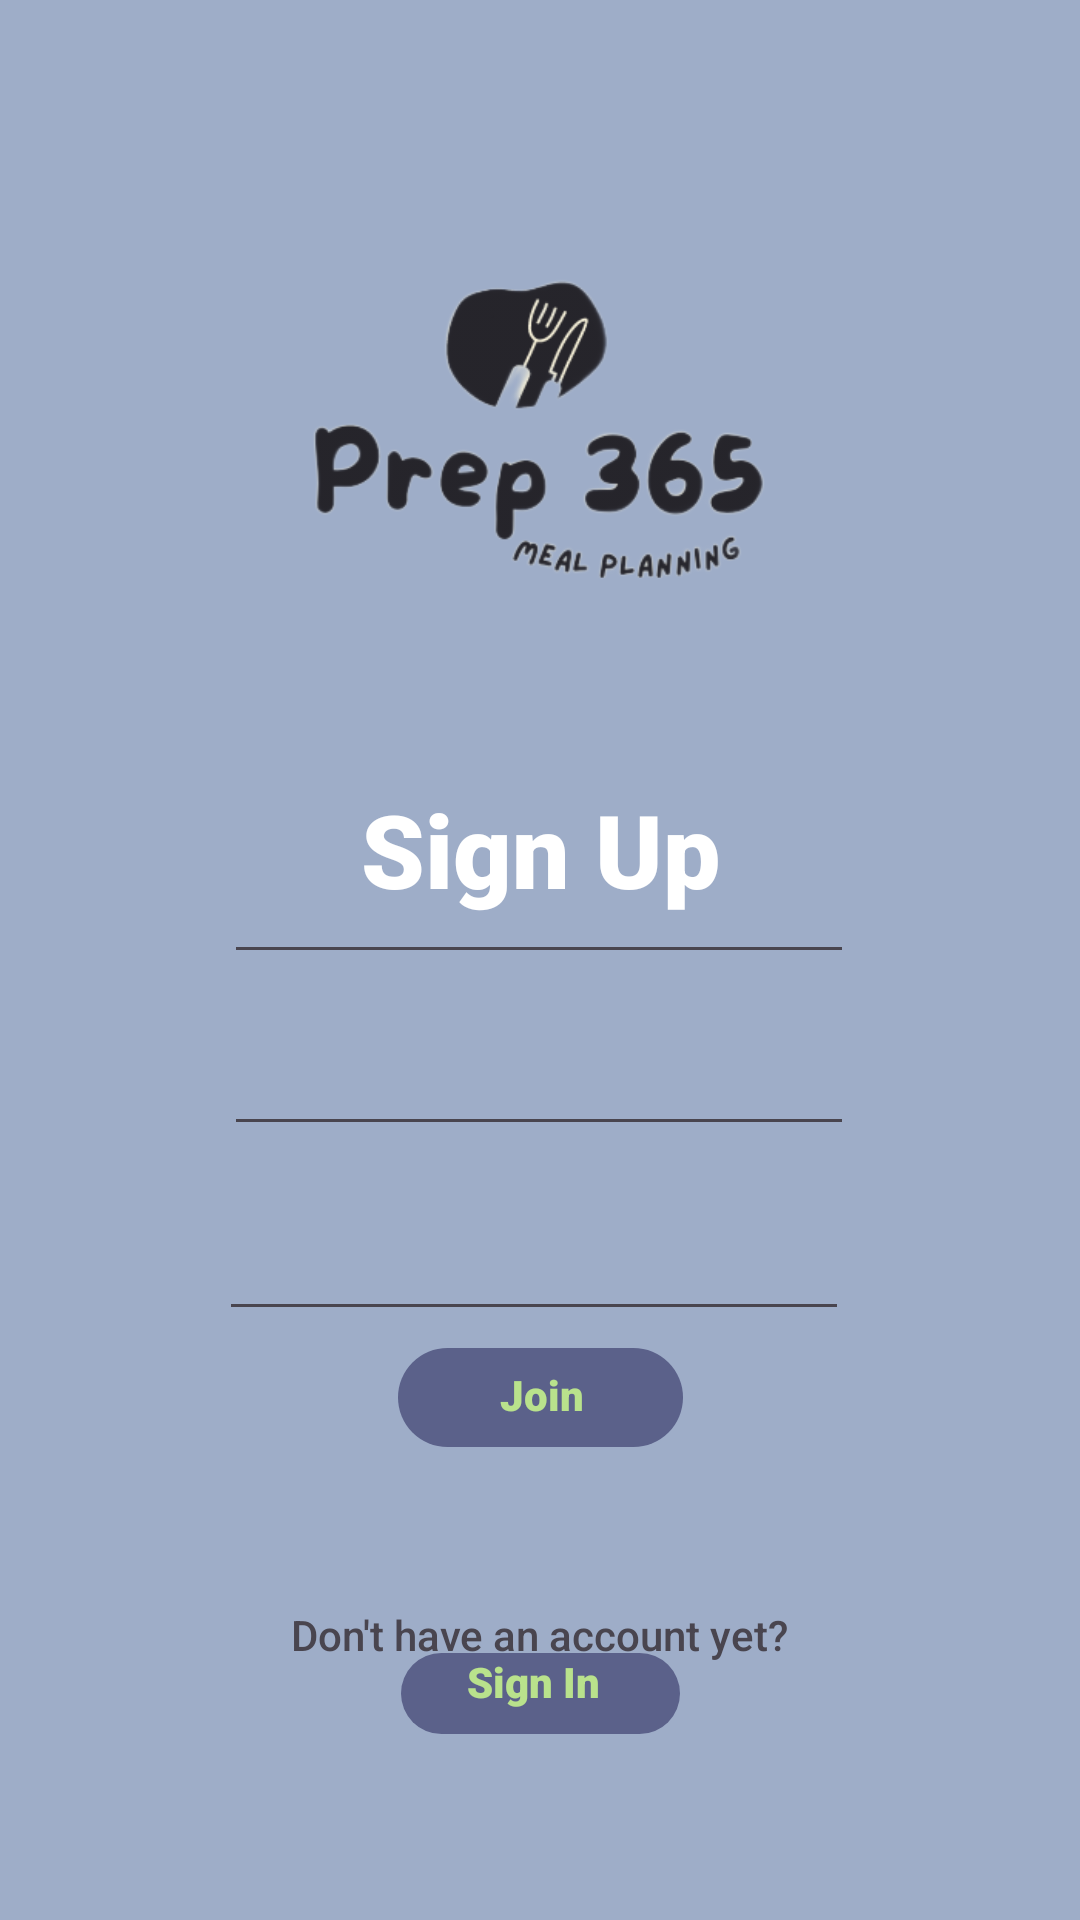

Reconstruct the res/layout file that produces this screen, plus the resources it refers to.
<!-- AndroidManifest.xml: application theme Theme.Prep365 -->
<!-- res/layout/activity_register.xml -->
<?xml version="1.0" encoding="utf-8"?>
<androidx.constraintlayout.widget.ConstraintLayout xmlns:android="http://schemas.android.com/apk/res/android"
    xmlns:app="http://schemas.android.com/apk/res-auto"
    xmlns:tools="http://schemas.android.com/tools"
    android:layout_width="match_parent"
    android:layout_height="match_parent"
    android:background="#9EADC8">

    <TextView
        android:id="@+id/textView3"
        android:layout_width="wrap_content"
        android:layout_height="wrap_content"
        android:fontFamily="sans-serif-medium"
        android:text="Don't have an account yet?"
        app:layout_constraintBottom_toBottomOf="parent"
        app:layout_constraintEnd_toEndOf="parent"
        app:layout_constraintStart_toStartOf="parent"
        app:layout_constraintTop_toTopOf="parent"
        app:layout_constraintVertical_bias="0.862" />

    <EditText
        android:id="@+id/usernameFieldSignUp"
        android:layout_width="wrap_content"
        android:layout_height="wrap_content"
        android:ems="10"
        android:inputType="text"
        app:layout_constraintBottom_toBottomOf="parent"
        app:layout_constraintEnd_toEndOf="parent"
        app:layout_constraintHorizontal_bias="0.497"
        app:layout_constraintStart_toStartOf="parent"
        app:layout_constraintTop_toTopOf="parent"
        app:layout_constraintVertical_bias="0.473" />

    <ImageButton
        android:id="@+id/joinSignUp"
        android:layout_width="95dp"
        android:layout_height="33dp"
        android:background="@drawable/rounded_button_background"
        app:layout_constraintBottom_toBottomOf="parent"
        app:layout_constraintEnd_toEndOf="parent"
        app:layout_constraintStart_toStartOf="parent"
        app:layout_constraintTop_toTopOf="parent"
        app:layout_constraintVertical_bias="0.74"
        app:srcCompat="@drawable/custom_button" />

    <TextView
        android:id="@+id/signupText"
        android:layout_width="wrap_content"
        android:layout_height="wrap_content"
        android:layout_marginTop="234dp"
        android:fontFamily="sans-serif-black"
        android:text="Sign Up"
        android:textColor="#FFFFFF"
        android:textSize="34sp"
        app:layout_constraintBottom_toBottomOf="parent"
        app:layout_constraintEnd_toEndOf="parent"
        app:layout_constraintStart_toStartOf="parent"
        app:layout_constraintTop_toTopOf="parent"
        app:layout_constraintVertical_bias="0.073" />

    <ImageButton
        android:id="@+id/noAccountButton"
        android:layout_width="93dp"
        android:layout_height="27dp"
        android:background="@drawable/rounded_button_background"
        app:layout_constraintBottom_toBottomOf="parent"
        app:layout_constraintEnd_toEndOf="parent"
        app:layout_constraintStart_toStartOf="parent"
        app:layout_constraintTop_toTopOf="parent"
        app:layout_constraintVertical_bias="0.899"
        app:srcCompat="@drawable/custom_button" />

    <TextView
        android:id="@+id/continueText4"
        android:layout_width="51dp"
        android:layout_height="19dp"
        android:fontFamily="sans-serif-black"
        android:text="Sign In"
        android:textColor="#B9E28C"
        app:layout_constraintBottom_toBottomOf="@+id/noAccountButton"
        app:layout_constraintEnd_toEndOf="@+id/noAccountButton"
        app:layout_constraintHorizontal_bias="0.523"
        app:layout_constraintStart_toStartOf="@+id/noAccountButton"
        app:layout_constraintTop_toTopOf="@+id/noAccountButton"
        app:layout_constraintVertical_bias="0.0" />

    <TextView
        android:id="@+id/continueText3"
        android:layout_width="wrap_content"
        android:layout_height="wrap_content"
        android:fontFamily="sans-serif-black"
        android:text="Join"
        android:textColor="#B9E28C"
        app:layout_constraintBottom_toBottomOf="@+id/joinSignUp"
        app:layout_constraintEnd_toEndOf="@+id/joinSignUp"
        app:layout_constraintHorizontal_bias="0.507"
        app:layout_constraintStart_toStartOf="@+id/joinSignUp"
        app:layout_constraintTop_toTopOf="@+id/joinSignUp"
        app:layout_constraintVertical_bias="0.428" />

    <EditText
        android:id="@+id/passwordFieldSignUp"
        android:layout_width="wrap_content"
        android:layout_height="wrap_content"
        android:ems="10"
        android:inputType="textPassword"
        app:layout_constraintBottom_toBottomOf="parent"
        app:layout_constraintEnd_toEndOf="parent"
        app:layout_constraintHorizontal_bias="0.497"
        app:layout_constraintStart_toStartOf="parent"
        app:layout_constraintTop_toTopOf="parent"
        app:layout_constraintVertical_bias="0.569" />

    <EditText
        android:id="@+id/passwordFieldSignUp2"
        android:layout_width="wrap_content"
        android:layout_height="wrap_content"
        android:ems="10"
        android:inputType="textPassword"
        app:layout_constraintBottom_toBottomOf="parent"
        app:layout_constraintEnd_toEndOf="parent"
        app:layout_constraintHorizontal_bias="0.487"
        app:layout_constraintStart_toStartOf="parent"
        app:layout_constraintTop_toTopOf="parent"
        app:layout_constraintVertical_bias="0.672" />

    <ImageView
        android:id="@+id/imageView3"
        android:layout_width="308dp"
        android:layout_height="257dp"
        app:layout_constraintBottom_toBottomOf="parent"
        app:layout_constraintEnd_toEndOf="parent"
        app:layout_constraintHorizontal_bias="0.495"
        app:layout_constraintStart_toStartOf="parent"
        app:layout_constraintTop_toTopOf="parent"
        app:layout_constraintVertical_bias="0.033"
        app:srcCompat="@drawable/prep365clear" />
</androidx.constraintlayout.widget.ConstraintLayout>
<!-- resources referenced by this layout -->
<resources>
  <!-- drawable custom_button (drawable) -->
  <?xml version="1.0" encoding="utf-8"?>
  <selector xmlns:android="http://schemas.android.com/apk/res/android">
      <item>
          <shape android:shape="rectangle">
              <corners android:radius="24dp" /> 
              <solid android:color="@color/darkpurple" /> 
          </shape>
      </item>
  
  </selector>
  <!-- drawable prep365clear: png bitmap (drawable, 45146 bytes) -->
  <!-- drawable rounded_button_background (drawable) -->
  <?xml version="1.0" encoding="utf-8"?>
  <selector xmlns:android="http://schemas.android.com/apk/res/android">
      <shape xmlns:android="http://schemas.android.com/apk/res/android">
          <solid android:color="@color/darkpurple" />
          <corners android:radius="15dp" />
  
          <size
              android:width="98dp"
              android:height="30dp" />
      </shape>
  </selector>
  <style name="Theme.Prep365" parent="Base.Theme.Prep365" />
  <color name="darkpurple">#5B618A</color>
  <style name="Base.Theme.Prep365" parent="Theme.Material3.DayNight.NoActionBar">
          
          
      </style>
</resources>
